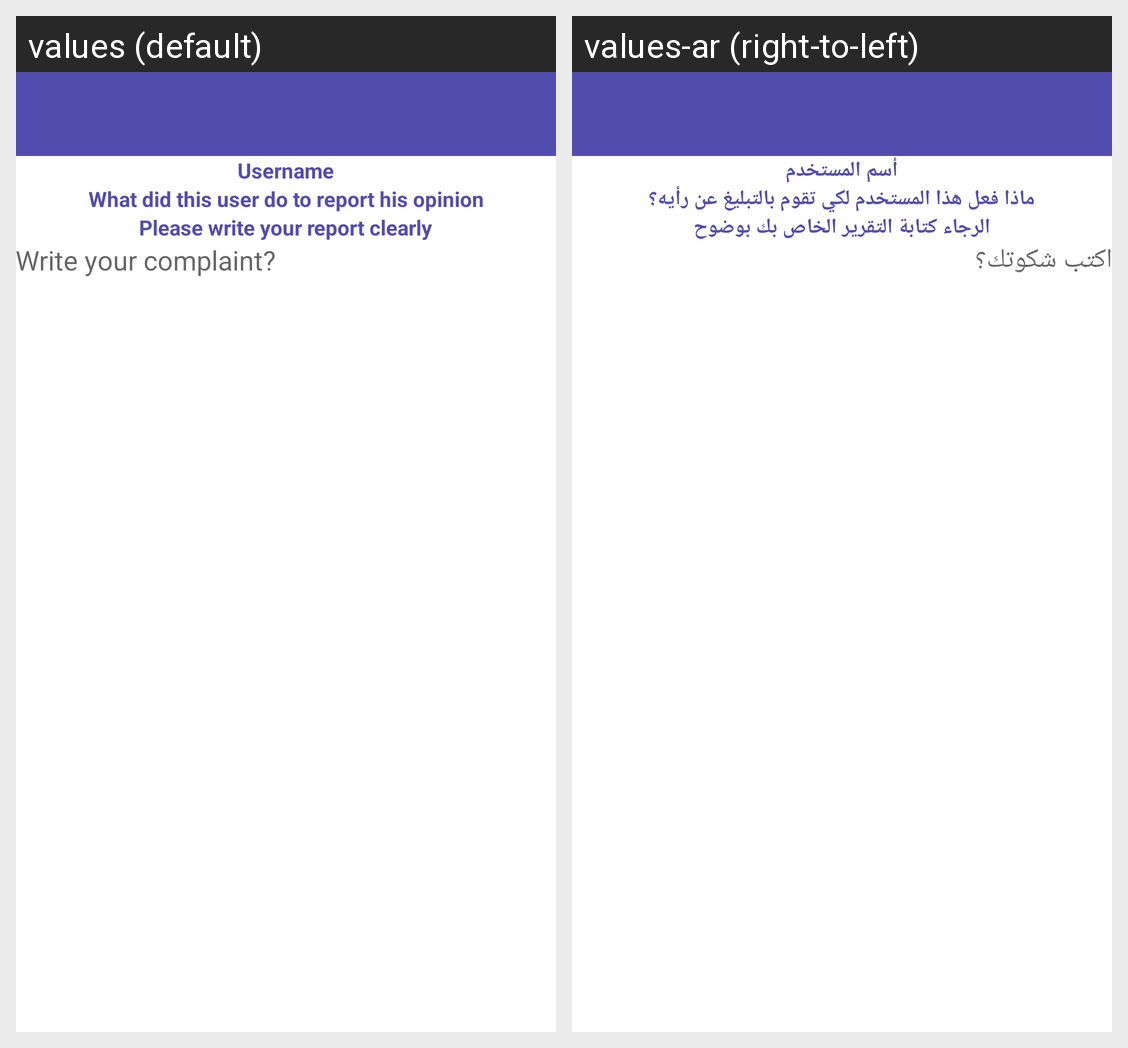

Translations of the strings shown on this Android screen, per locale in the grid:
Android screen res/layout/activity_report_opinion.xml rendered under 2 locales, left to right: values (default), values-ar (right-to-left). Device: Nexus 5 (rendered at 1080×1920; each locale shown at half size, 540×960, under a caption strip naming it); theme Theme.SocialApp.
Strings drawn on this screen, with the default value and each locale's value (text and hints the layout hard-codes, and strings that could not be matched under every locale, appear in the picture but are not listed):

username
  values: Username
  values-ar: أسم المستخدم

this_user_report
  values: What did this user do to report his opinion
  values-ar: ماذا فعل هذا المستخدم لكي تقوم بالتبليغ عن رأيه؟

text_report_three
  values: Please write your report clearly
  values-ar: الرجاء كتابة التقرير الخاص بك بوضوح

complaint_report
  values: Write your complaint?
  values-ar: اكتب شكوتك؟
